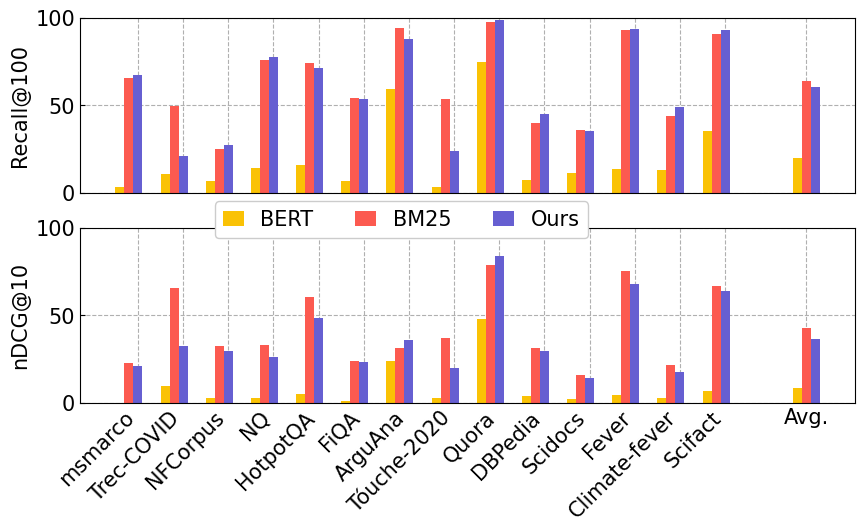

Write Python code to recreate this figure.
import numpy as np
import matplotlib.pyplot as plt
from statistics import mean

plt.rcParams.update({'xtick.direction': 'in'})
plt.rcParams.update({'ytick.direction': 'in'})
plt.rcParams.update({'legend.frameon': True})
#plt.rcParams.update({'grid.color': '#dddddd'})
plt.rcParams.update({'grid.linestyle': '--'})
plt.rcParams.update({'axes.axisbelow': True})
plt.rcParams["font.family"] = "Times New Roman"


FS = 15
MS=15
LW=4
LINESTYLE = ['', '', '-.', ':']
MARKERSTYLE=['o', 'X', '*', 'p', '.']
COLORS = ["xkcd:dark periwinkle", "xkcd:coral",'xkcd:goldenrod']
legends = []

ndcg=1
recall=0

##################
#plt.figure()
fig, axs = plt.subplots(2, sharex=True,figsize=(10, 5))

datasets= ['msmarco', 'Trec-COVID', 'NFCorpus', 'NQ', 'HotpotQA', 'FiQA', 'ArguAna', 'Tóuche-2020', 'Quora', 'DBPedia', 'Scidocs', 'Fever', 'Climate-fever', 'Scifact', 'Avg.']

bm25 = [22.8, 65.6, 32.5, 32.9, 60.3, 23.6, 31.5, 36.7, 78.9, 31.3, 15.8, 75.3, 21.3, 66.5]
bm25.append(mean(bm25))
#ours = [19.7, 23.2, 31.0, 26.3, 46.7, 25.1, 36.4, 17.4, 80.3, 25.5, 14.7, 62.2, 17.7, 58.7]
ours = [20.8, 32.4, 29.7, 25.9, 48.6, 23.3, 35.6, 19.7, 83.6, 29.6, 14.3, 68.1, 17.5, 63.9] ## CORRECT MODEL
ours.append(mean(ours))
bert=[0, 9.5, 2.7, 2.7, 5.2, 1.2, 23.7, 2.5, 47.8, 3.6, 2.3, 4.5, 2.7, 6.7]
bert.append(mean(bert))

bm25_recall = [65.8, 49.8, 25, 76, 74, 53.9, 94.2, 53.8, 97.3, 39.8, 35.6, 93.1, 43.6, 90.8]
bm25_recall.append(mean(bm25_recall))
#ours_recall = [66.7, 12.8, 28.5, 76.2, 69.3, 56.8, 88.4, 27.4, 98.6, 43.6, 35.5, 93.6, 49.6, 92.4]
ours_recall = [67.4, 21.1, 27.5, 77.6, 71.3, 53.7, 87.7, 23.9, 98.7, 45.2, 35.4, 93.7, 48.9, 93.0] ## CORRECT MODEL
ours_recall.append(mean(ours_recall))
bert_recall=[3.5, 10.6, 6.7, 14.3, 15.8, 6.9, 59.1, 3, 74.6, 7.1, 11.3, 13.6, 12.8, 35.2]
bert_recall.append(mean(bert_recall))


x = [i for i in range(len(ours))]
x[len(x)-1] = x[len(x)-1]+1
w=.2

BERT = {
  "linestyle": LINESTYLE[2],
  "marker": MARKERSTYLE[2],
  "color": COLORS[2],
  'x': [i  for i in x],
  'ndcg': bert,
  'recall': bert_recall,
  'labels': ['1M','32M','1B'],
  'label' : 'bert',
  'legend' : 'BERT',
}
legends.append(BERT['legend'])
axs[ndcg].bar(BERT['x'], BERT['ndcg'], 
	width=w,
	color=BERT['color'],
	label=BERT['label'])

axs[recall].bar(BERT['x'], BERT['recall'], 
	width=w,
	color=BERT['color'],
	label=BERT['label'])

BM25 = {
  "linestyle": LINESTYLE[1],
  "marker": MARKERSTYLE[1],
  "color": COLORS[1],
  'x': [i+w  for i in x],
  'ndcg': bm25,
  'recall': bm25_recall,
  'label' : 'bm25',
  'legend' : 'BM25',
}
legends.append(BM25['legend'])
axs[ndcg].bar(BM25['x'], BM25['ndcg'], 
	width=w,
	color=BM25['color'],
	label=BM25['label'],
	 align='center')
axs[recall].bar(BM25['x'], BM25['recall'], 
	width=w,
	color=BM25['color'],
	label=BM25['label'],
	 align='center')


Ours = {
  "linestyle": LINESTYLE[0],
  "marker": MARKERSTYLE[0],
  "color": COLORS[0],
  'x': [i + w*2 for i in x],
  'ndcg': ours,
  'recall':ours_recall,
  'label' : 'ours',
  'legend' : 'Ours',
}
legends.append(Ours['legend'])
axs[ndcg].bar(Ours['x'], Ours['ndcg'], 
	width=w,
	color=Ours['color'],
	label=Ours['label'])
axs[recall].bar(Ours['x'], Ours['recall'], 
	width=w,
	color=Ours['color'],
	label=Ours['label'])




axs[ndcg].set_ylabel('nDCG@10', fontsize=FS)
axs[recall].set_ylabel('Recall@100', fontsize=FS)
axs[1].legend(legends, fontsize=FS,loc='upper left',framealpha=1,bbox_to_anchor=[0.16,1.21], handlelength=1, ncol=4)

axs[ndcg].grid()
axs[recall].grid()

xticks = [x[i] + 2*w for i in range(len(x))]
xticks[len(x)-1] -= w
xticklabels = datasets
axs[1].set_xticks(xticks)
plt.draw()
i=0
for tick in axs[1].get_xticklabels():
  i = i + 1
  tick.set_rotation(45)
  tick.set_ha('right')
  if i ==len(x)-1: 
    break
axs[1].set_xticklabels(xticklabels, fontsize=FS)

yticks=[0, 50, 100]
axs[ndcg].set_yticks(yticks)
axs[recall].set_yticks(yticks)
axs[ndcg].set_yticklabels([0,50,100],fontsize=FS)
axs[recall].set_yticklabels([0,50,100],fontsize=FS)

a = axs[recall].get_ygridlines()
#b = a[1]
#b.set_color('#332c13')

axs[ndcg].set_ylim([0,100])
axs[recall].set_ylim([0,100])

plt.savefig("figure_zeroshot.pdf", bbox_inches='tight')
